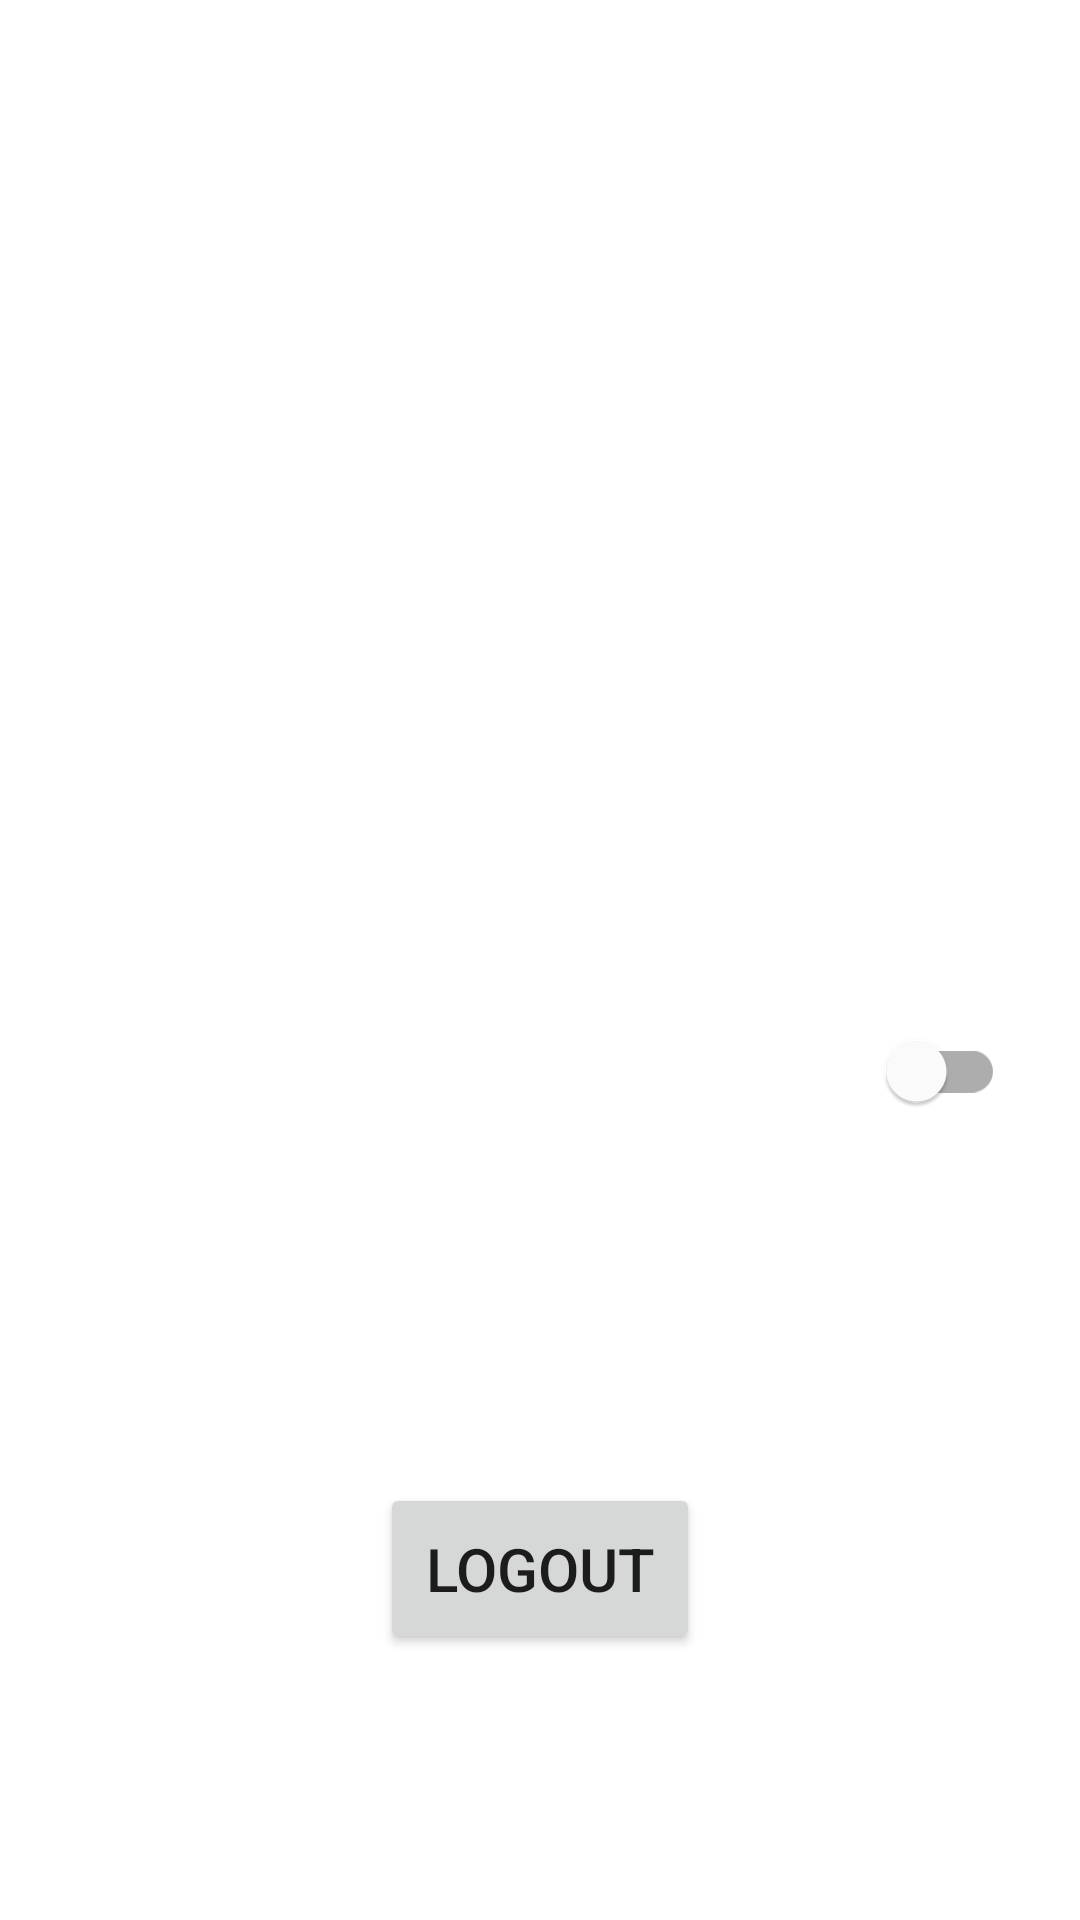

The Android layout XML behind this screen, and the referenced resources:
<!-- AndroidManifest.xml: application theme Theme.UAS_Travel_App -->
<!-- res/layout/fragment_profile.xml -->
<?xml version="1.0" encoding="utf-8"?>
<FrameLayout xmlns:android="http://schemas.android.com/apk/res/android"
    xmlns:tools="http://schemas.android.com/tools"
    android:layout_width="match_parent"
    android:layout_height="match_parent"
    android:orientation="vertical"
    android:layout_margin="10dp"
    tools:context=".FragmentProfile">

    

    <LinearLayout
        android:orientation="vertical"
        android:layout_width="match_parent"
        android:layout_height="match_parent">










        <TextView
            android:id="@+id/profileName"
            android:layout_width="match_parent"
            android:layout_height="wrap_content"
            android:textStyle="bold"
            android:layout_margin="25dp"
            android:textSize="20sp" />

        <TextView
            android:id="@+id/profileEmail"
            android:layout_width="match_parent"
            android:layout_height="wrap_content"
            android:textStyle="bold"
            android:layout_margin="25dp"
            android:textSize="20sp" />

        <TextView
            android:id="@+id/profileRegion"
            android:layout_width="match_parent"
            android:layout_height="wrap_content"
            android:textStyle="bold"
            android:layout_margin="25dp"
            android:textSize="20sp" />

        <TextView
            android:id="@+id/profilePhoneNum"
            android:layout_width="match_parent"
            android:layout_height="wrap_content"
            android:textStyle="bold"
            android:layout_margin="25dp"
            android:textSize="20sp" />

        <com.google.android.material.switchmaterial.SwitchMaterial
            android:id="@+id/modeSwitch"
            android:layout_width="match_parent"
            android:layout_height="wrap_content"
            android:layout_margin="25dp"
            android:textSize="20sp" />

        <LinearLayout
            android:gravity="center"
            android:layout_width="match_parent"
            android:layout_height="match_parent">

            <Button
                android:id="@+id/logoutBtn"
                android:layout_width="wrap_content"
                android:layout_height="wrap_content"
                android:layout_gravity="center"
                android:layout_margin="10dp"
                android:padding="15dp"
                android:text="Logout"
                android:textSize="20sp" />
        </LinearLayout>


    </LinearLayout>



</FrameLayout>
<!-- resources referenced by this layout -->
<resources>
  <style name="Theme.UAS_Travel_App" parent="Theme.MaterialComponents.DayNight.NoActionBar">
          
          <item name="colorPrimary">@color/purple_500</item>
          <item name="colorPrimaryVariant">@color/purple_700</item>
          <item name="colorOnPrimary">@color/white</item>
          
          <item name="colorSecondary">@color/teal_200</item>
          <item name="colorSecondaryVariant">@color/teal_700</item>
          <item name="colorOnSecondary">@color/black</item>
          
          <item name="android:statusBarColor">?attr/colorPrimaryVariant</item>
          
      </style>
  <!-- not gathered from this repository: default colours our renderer supplied (Android Studio template values) -->
  <color name="purple_500">#FF6200EE</color>
  <color name="purple_700">#FF3700B3</color>
  <color name="teal_200">#FF03DAC5</color>
  <color name="teal_700">#FF018786</color>
  <color name="black">#FF000000</color>
  <color name="white">#FFFFFFFF</color>
</resources>
